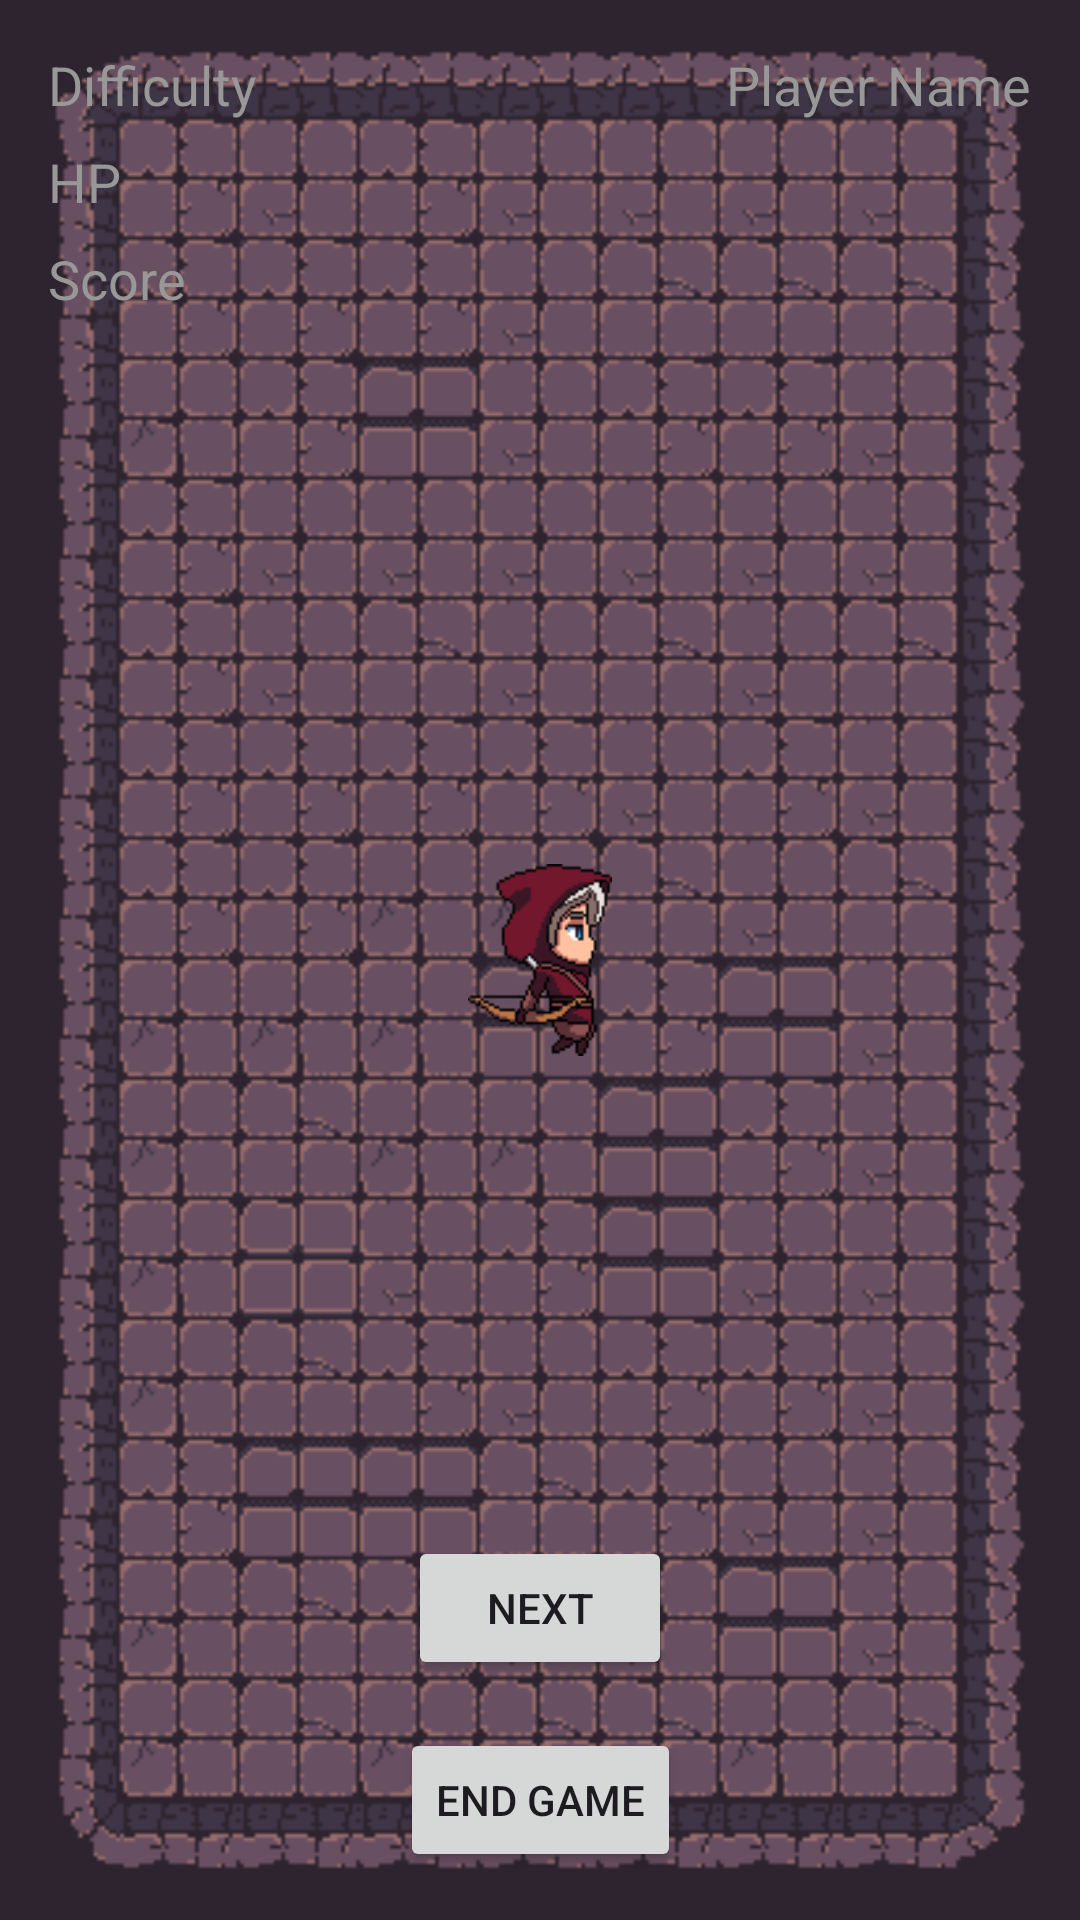

Here is an Android app screen rendered from its layout file. Give the layout XML and the strings, colors and styles it references.
<!-- AndroidManifest.xml: application theme Theme.Runecrawl -->
<!-- res/layout/room1.xml -->
<?xml version="1.0" encoding="utf-8"?>
<androidx.constraintlayout.widget.ConstraintLayout xmlns:android="http://schemas.android.com/apk/res/android"
    xmlns:app="http://schemas.android.com/apk/res-auto"
    xmlns:tools="http://schemas.android.com/tools"
    android:layout_width="match_parent"
    android:layout_height="match_parent"
    tools:context=".Views.GameActivity">

    <ImageView
        android:id="@+id/imageView"
        android:layout_width="match_parent"
        android:layout_height="match_parent"
        app:srcCompat="@drawable/map1"
        tools:layout_editor_absoluteX="-56dp"
        tools:layout_editor_absoluteY="104dp" />

    
    <TextView
        android:id="@+id/playerName"
        android:layout_width="wrap_content"
        android:layout_height="wrap_content"
        android:layout_marginTop="16dp"
        android:layout_marginEnd="16dp"
        android:text="Player Name"
        android:textColor="#989898"
        android:textSize="18sp"
        app:layout_constraintEnd_toEndOf="parent"
        app:layout_constraintTop_toTopOf="parent" />

    
    <TextView
        android:id="@+id/difficulty"
        android:layout_width="wrap_content"
        android:layout_height="wrap_content"
        android:layout_marginStart="16dp"
        android:layout_marginTop="16dp"
        android:text="Difficulty"
        android:textColor="#989898"
        android:textSize="18sp"
        app:layout_constraintStart_toStartOf="parent"
        app:layout_constraintTop_toTopOf="parent" />

    
    <TextView
        android:id="@+id/hitpoints"
        android:layout_width="wrap_content"
        android:layout_height="wrap_content"
        android:layout_marginStart="16dp"
        android:layout_marginTop="8dp"
        android:text="HP"
        android:textColor="#989898"
        android:textSize="18sp"
        app:layout_constraintStart_toStartOf="parent"
        app:layout_constraintTop_toBottomOf="@+id/difficulty" />

    
    <TextView
        android:id="@+id/score"
        android:layout_width="wrap_content"
        android:layout_height="wrap_content"
        android:layout_marginStart="16dp"
        android:layout_marginTop="8dp"
        android:text="Score"
        android:textColor="#989898"
        android:textSize="18sp"
        app:layout_constraintStart_toStartOf="parent"
        app:layout_constraintTop_toBottomOf="@+id/hitpoints" />

    
    <ImageView
        android:id="@+id/playerSprite"
        android:layout_width="64dp"
        android:layout_height="64dp"
        android:contentDescription="@null"
        app:layout_constraintBottom_toBottomOf="parent"
        app:layout_constraintEnd_toEndOf="parent"
        app:layout_constraintStart_toStartOf="parent"
        app:layout_constraintTop_toTopOf="parent"
        app:srcCompat="@drawable/archer" />

    
    <Button
        android:id="@+id/endGameButton"
        android:layout_width="wrap_content"
        android:layout_height="wrap_content"
        android:layout_marginBottom="16dp"
        android:text="End Game"
        app:layout_constraintBottom_toBottomOf="parent"
        app:layout_constraintEnd_toEndOf="parent"
        app:layout_constraintStart_toStartOf="parent" />
    
    <Button
        android:id="@+id/nextButton"
        android:layout_width="wrap_content"
        android:layout_height="wrap_content"
        android:layout_marginBottom="16dp"
        android:text="Next"
        app:layout_constraintBottom_toTopOf="@id/endGameButton"
        app:layout_constraintEnd_toEndOf="parent"
        app:layout_constraintStart_toStartOf="parent" />

</androidx.constraintlayout.widget.ConstraintLayout>
<!-- resources referenced by this layout -->
<resources>
  <!-- drawable archer: png bitmap (drawable, 1609 bytes) -->
  <!-- drawable map1: png bitmap (drawable, 20615 bytes) -->
  <style name="Theme.Runecrawl" parent="Theme.MaterialComponents.DayNight.DarkActionBar">
          
          <item name="colorPrimary">@color/purple_500</item>
          <item name="colorPrimaryVariant">@color/purple_700</item>
          <item name="colorOnPrimary">@color/white</item>
          
          <item name="colorSecondary">@color/teal_200</item>
          <item name="colorSecondaryVariant">@color/teal_700</item>
          <item name="colorOnSecondary">@color/black</item>
          
          <item name="android:statusBarColor">?attr/colorPrimaryVariant</item>
          
      </style>
  <!-- not gathered from this repository: default colours our renderer supplied (Android Studio template values) -->
  <color name="purple_500">#FF6200EE</color>
  <color name="purple_700">#FF3700B3</color>
  <color name="teal_200">#FF03DAC5</color>
  <color name="teal_700">#FF018786</color>
  <color name="black">#FF000000</color>
  <color name="white">#FFFFFFFF</color>
</resources>
